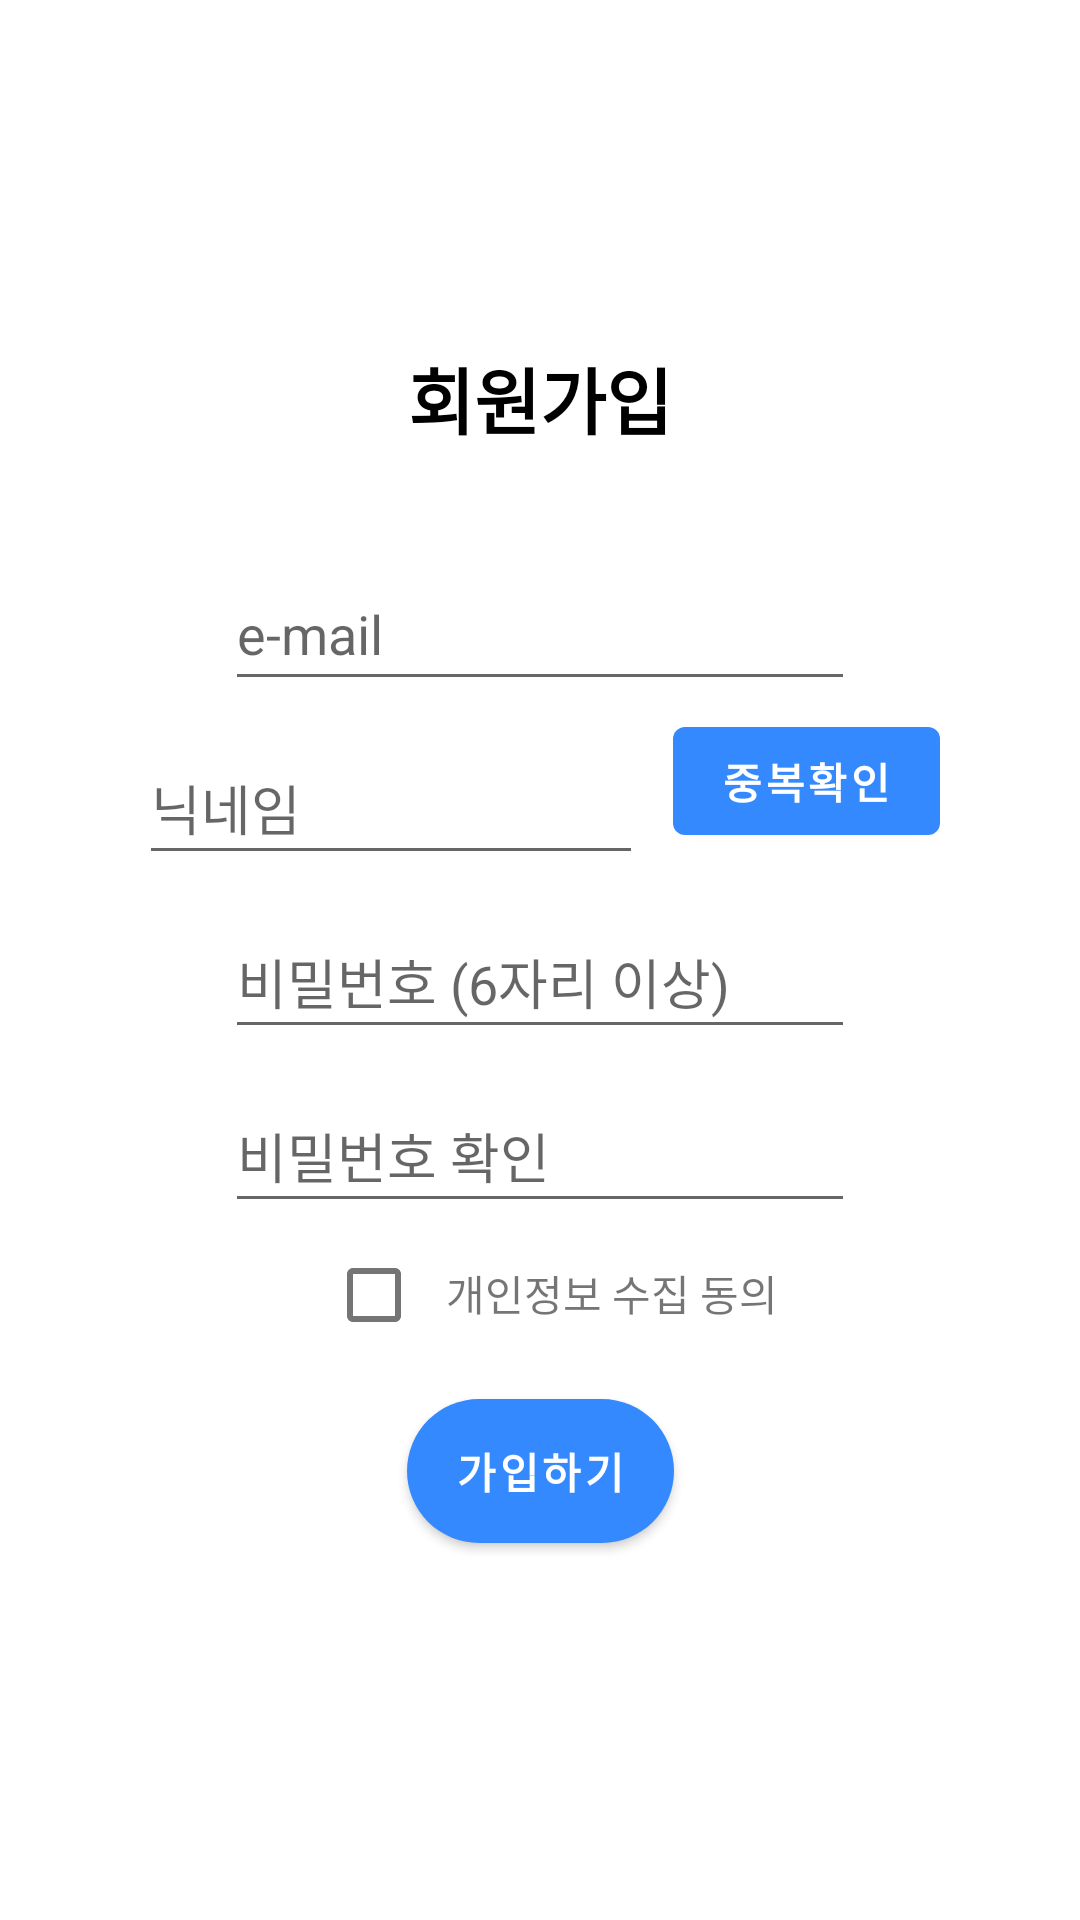

This screen was rendered from an Android layout file. Write that file and the resources it references.
<!-- AndroidManifest.xml: application theme Theme.Fighting -->
<!-- res/layout/make_id.xml -->
<?xml version="1.0" encoding="utf-8"?>
<androidx.constraintlayout.widget.ConstraintLayout xmlns:android="http://schemas.android.com/apk/res/android"
    xmlns:tools="http://schemas.android.com/tools"
    android:layout_width="match_parent"
    android:layout_height="match_parent"
    xmlns:app="http://schemas.android.com/apk/res-auto"
    android:layout_margin="20dp"
    >

    <androidx.constraintlayout.widget.ConstraintLayout
        android:layout_width="match_parent"
        android:layout_height="wrap_content"
        app:layout_constraintTop_toTopOf="parent"
        app:layout_constraintBottom_toBottomOf="parent"
        >
        <TextView
            android:id="@+id/make_text"
            android:layout_width="wrap_content"
            android:layout_height="wrap_content"
            android:text="회원가입"
            android:gravity="center"
            app:layout_constraintLeft_toLeftOf="parent"
            app:layout_constraintRight_toRightOf="parent"
            app:layout_constraintTop_toTopOf="parent"
            android:textSize="24sp"
            android:textStyle="bold"
            android:textColor="@color/black"
            />
        <View
            android:layout_marginTop="50dp"
            android:id="@+id/make_frame"
            android:layout_width="match_parent"
            android:layout_height="0dp"
            app:layout_constraintDimensionRatio="1"
            app:layout_constraintTop_toTopOf="@id/make_text"
            app:layout_constraintBottom_toBottomOf="parent"
            />

        <LinearLayout
            android:id="@+id/make_linear1"
            android:layout_width="match_parent"
            android:layout_height="wrap_content"
            android:orientation="vertical"
            android:gravity="center"
            app:layout_constraintTop_toTopOf="@+id/make_frame"
            app:layout_constraintBottom_toTopOf="@+id/make_button3"
            >


               <EditText
                   android:layout_marginTop="10dp"
                   android:id="@+id/make_email"
                   android:layout_width="wrap_content"
                   android:layout_height="48dp"
                   android:ems="10"
                   android:inputType="textEmailAddress"
                   app:layout_constraintTop_toBottomOf="@+id/editTextTextPersonName"
                   android:hint="e-mail"
                   />

            <LinearLayout
                android:layout_width="wrap_content"
                android:layout_height="wrap_content">
                <EditText
                    android:id="@+id/make_name"
                    android:layout_width="wrap_content"
                    android:layout_height="48dp"
                    android:layout_marginTop="10dp"
                    android:ems="8"
                    android:hint="닉네임"
                    app:layout_constraintLeft_toLeftOf="parent"
                    app:layout_constraintRight_toRightOf="parent"
                    app:layout_constraintTop_toBottomOf="@+id/profile_frame" />
                <Button
                    android:id="@+id/check"
                    android:layout_marginLeft="10dp"
                    android:layout_width="wrap_content"
                    android:layout_height="wrap_content"
                    android:text="중복확인"
                    android:textStyle="bold"
                    android:textColor="@color/white"
                    />
            </LinearLayout>


            <EditText
                android:id="@+id/make_password"
                android:layout_width="wrap_content"
                android:layout_height="48dp"
                android:layout_marginTop="10dp"
                android:ems="10"
                android:inputType="textPassword"
                android:hint="비밀번호 (6자리 이상)"
                />

            <EditText
                android:id="@+id/make_password_check"
                android:layout_width="wrap_content"
                android:layout_height="48dp"
                android:layout_marginTop="10dp"
                android:ems="10"
                android:inputType="textPassword"
                android:hint="비밀번호 확인"
                />
            <LinearLayout
                android:layout_width="wrap_content"
                android:layout_height="wrap_content">
                <CheckBox
                    android:layout_width="wrap_content"
                    android:layout_height="wrap_content"/>
                <TextView
                    android:layout_width="wrap_content"
                    android:layout_height="wrap_content"
                    android:text="개인정보 수집 동의"
                    />

            </LinearLayout>
        </LinearLayout>

        <Button
            android:id="@+id/make_button3"
            android:layout_width="wrap_content"
            android:layout_height="wrap_content"
            android:background="@drawable/rect_button"
            app:layout_constraintTop_toBottomOf="@+id/make_linear1"
            app:layout_constraintBottom_toBottomOf="@+id/make_frame"
            app:layout_constraintLeft_toLeftOf="parent"
            app:layout_constraintRight_toRightOf="parent"
            android:text="가입하기"
            android:textColor="@color/white"
            android:textStyle="bold"
            />


    </androidx.constraintlayout.widget.ConstraintLayout>

</androidx.constraintlayout.widget.ConstraintLayout>
<!-- resources referenced by this layout -->
<resources>
  <color name="black">#FF000000</color>
  <color name="white">#FFFFFFFF</color>
  <!-- drawable rect_button (drawable) -->
  <?xml version="1.0" encoding="utf-8"?>
  <shape xmlns:android="http://schemas.android.com/apk/res/android"
      android:shape="rectangle">
      <corners
          android:radius="100dp"/>
      <size
          android:height="25dp"
          android:width="80dp"/>
      <solid
          android:color="#3489ff"/>
  </shape>
  <style name="Theme.Fighting" parent="Theme.MaterialComponents.DayNight.DarkActionBar">
          
          <item name="colorPrimary">#3489ff</item>
          <item name="colorPrimaryVariant">#3489ff</item>
          <item name="colorOnPrimary">@color/black</item>
          
          <item name="colorSecondary">#3489ff</item>
          <item name="colorSecondaryVariant">@color/teal_700</item>
          <item name="colorOnSecondary">@color/black</item>
          
          <item name="android:statusBarColor" tools:targetApi="l">?attr/colorPrimaryVariant</item>
          
      </style>
  <color name="teal_700">#FF018786</color>
</resources>
